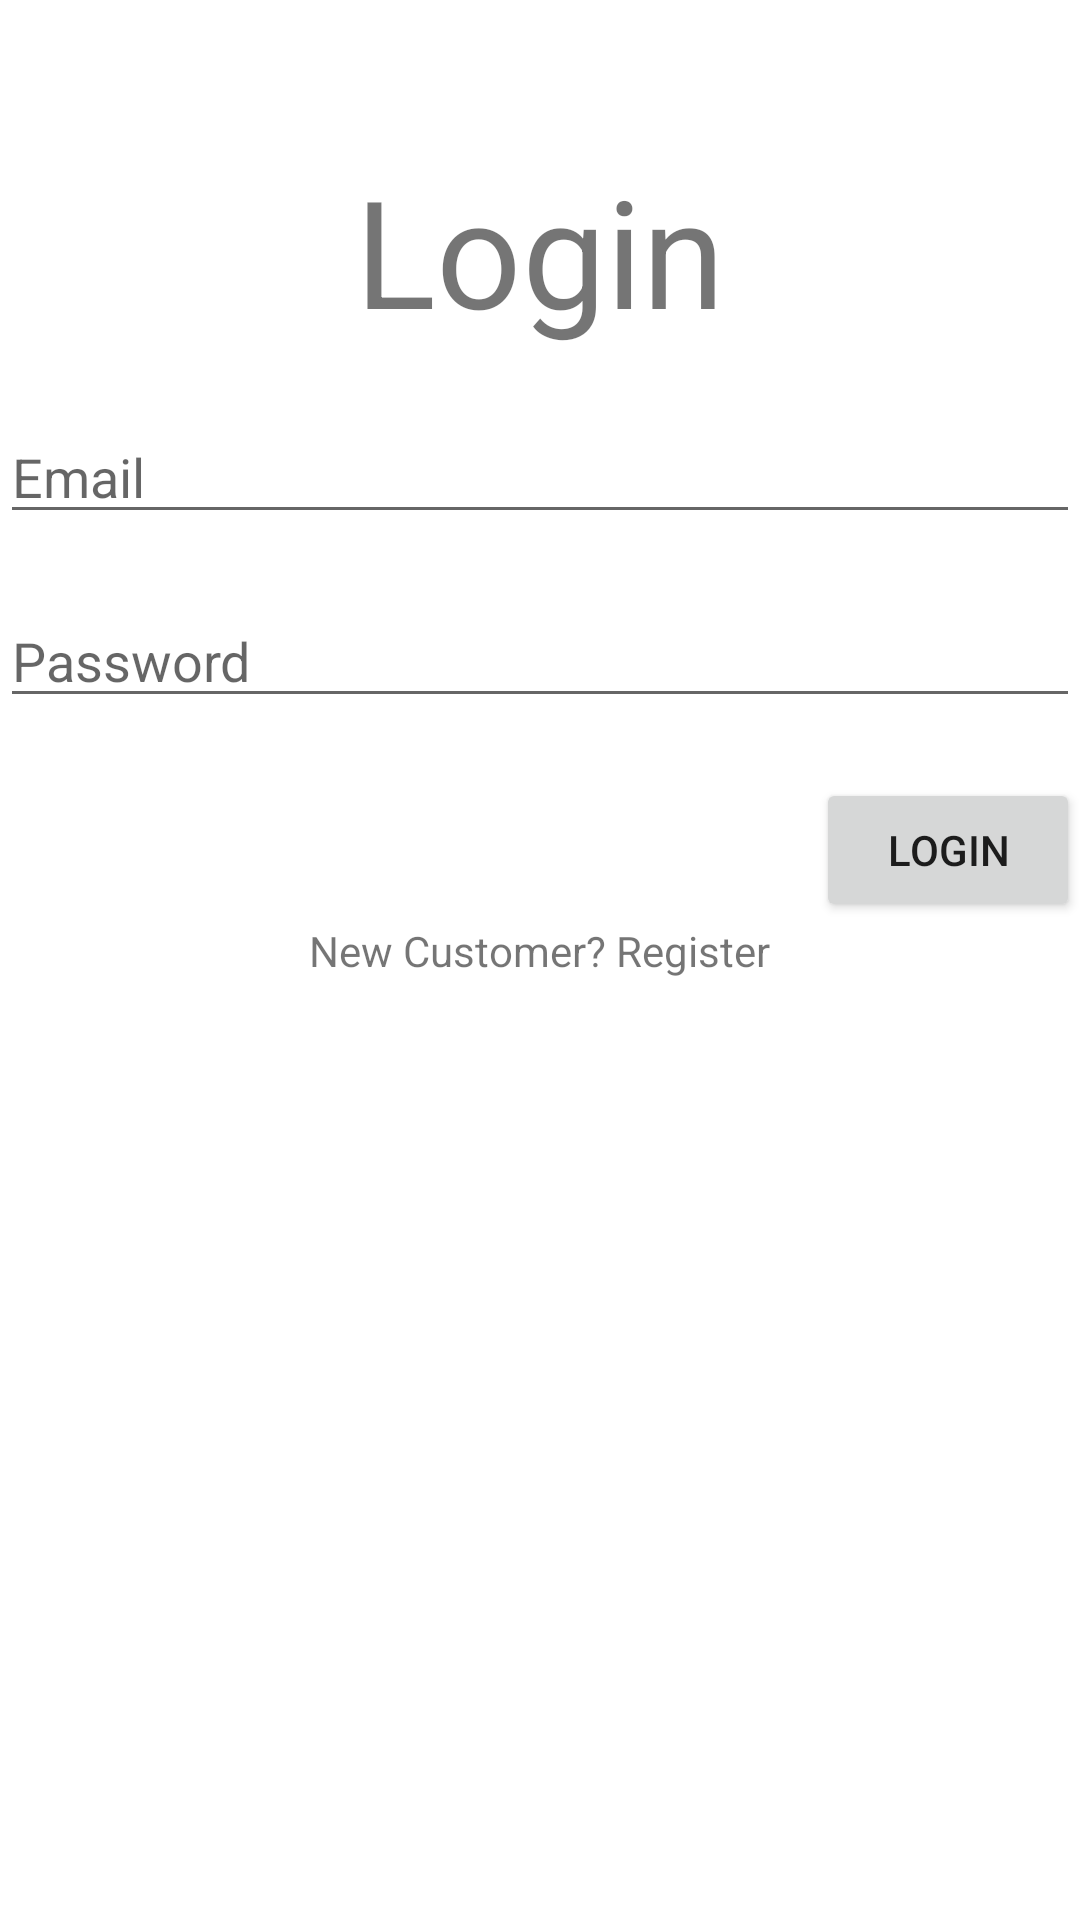

This screen was rendered from an Android layout file. Write that file and the resources it references.
<!-- AndroidManifest.xml: application theme Theme.MyShoppingApp -->
<!-- res/layout/activity_login.xml -->
<?xml version="1.0" encoding="utf-8"?>
<androidx.constraintlayout.widget.ConstraintLayout xmlns:android="http://schemas.android.com/apk/res/android"
    xmlns:app="http://schemas.android.com/apk/res-auto"
    xmlns:tools="http://schemas.android.com/tools"
    android:layout_width="match_parent"
    android:layout_height="match_parent"
    tools:context=".LoginActivity">

    <RelativeLayout
        android:layout_width="match_parent"
        android:layout_height="match_parent"
        tools:layout_editor_absoluteX="0dp"
        tools:layout_editor_absoluteY="151dp">

        <TextView
            android:id="@+id/tvtitle"
            android:layout_width="match_parent"
            android:layout_height="wrap_content"
            android:gravity="center"
            android:text="@string/login_title"
            android:textSize="50dp"
            android:layout_marginTop="50dp"/>

        <EditText
            android:layout_width="match_parent"
            android:layout_height="wrap_content"
            android:layout_below="@id/tvtitle"
            android:hint="Email"
            android:id="@+id/txtemail"
            android:layout_marginTop="20dp"/>

        <EditText
            android:layout_width="match_parent"
            android:layout_height="wrap_content"
            android:layout_below="@id/txtemail"
            android:hint="Password"
            android:inputType="textPassword"
            android:id="@+id/txtpassword"
            android:layout_marginTop="20dp"/>

        <Button
            android:layout_width="wrap_content"
            android:layout_height="wrap_content"
            android:text="LOGIN"
            android:layout_below="@id/txtpassword"
            android:id="@+id/btnlogin"
            android:layout_marginTop="20dp"
            android:layout_alignParentRight="true"/>

        <TextView
            android:layout_width="wrap_content"
            android:layout_height="wrap_content"
            android:id="@+id/tvlink"
            android:layout_below="@id/btnlogin"
            android:text="@string/new_customer_register"
            android:layout_centerHorizontal="true"/>

    </RelativeLayout>

</androidx.constraintlayout.widget.ConstraintLayout>
<!-- resources referenced by this layout -->
<resources>
  <string name="login_title">Login</string>
  <string name="new_customer_register">New Customer? Register</string>
  <style name="Theme.MyShoppingApp" parent="Theme.MaterialComponents.DayNight.NoActionBar">
          
          <item name="colorPrimary">@color/purple_500</item>
          <item name="colorPrimaryVariant">@color/purple_700</item>
          <item name="colorOnPrimary">@color/white</item>
          
          <item name="colorSecondary">@color/teal_200</item>
          <item name="colorSecondaryVariant">@color/teal_700</item>
          <item name="colorOnSecondary">@color/black</item>
          
          <item name="android:statusBarColor" tools:targetApi="l">?attr/colorPrimaryVariant</item>
          
      </style>
  <color name="purple_500">#FF6200EE</color>
  <color name="purple_700">#FF3700B3</color>
  <color name="white">#FFFFFFFF</color>
  <color name="teal_200">#FF03DAC5</color>
  <color name="teal_700">#FF018786</color>
  <color name="black">#FF000000</color>
</resources>
